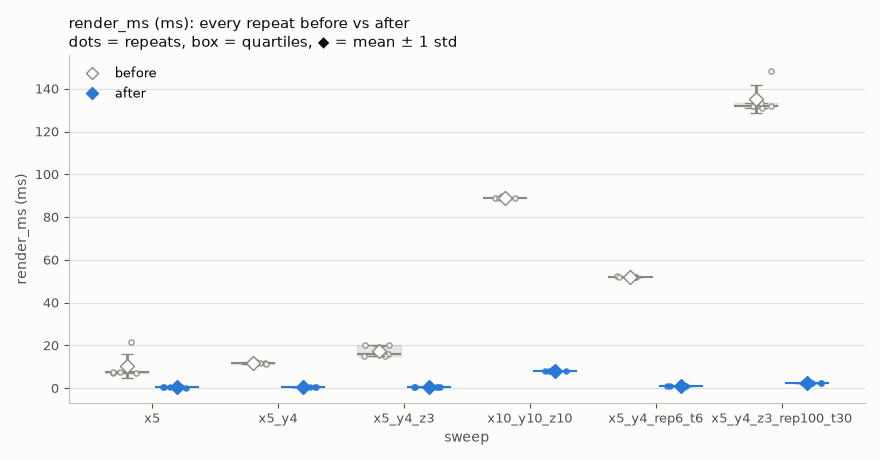

The table this chart was drawn from, first rows:
side, sweep, repeat, render_ms
before, x5, 1, 21.47
before, x5, 2, 7.704
before, x5, 3, 7.28
before, x5, 4, 7.42
before, x5, 5, 7.298
before, x5_y4, 1, 11.97
before, x5_y4, 2, 12.02
before, x5_y4, 3, 11.55
before, x5_y4, 4, 11.38
before, x5_y4, 5, 11.36
before, x5_y4_z3, 1, 15.78
before, x5_y4_z3, 2, 14.97
before, x5_y4_z3, 3, 20.18
before, x5_y4_z3, 4, 20.2
before, x5_y4_z3, 5, 15.1
before, x10_y10_z10, 1, 88.9
before, x10_y10_z10, 2, 89.02
before, x10_y10_z10, 3, 88.41
before, x10_y10_z10, 4, 88.93
before, x10_y10_z10, 5, 90.06
before, x5_y4_rep6_t6, 1, 52.53
before, x5_y4_rep6_t6, 2, 51.98
before, x5_y4_rep6_t6, 3, 52.01
before, x5_y4_rep6_t6, 4, 51.77
before, x5_y4_rep6_t6, 5, 51.8
before, x5_y4_z3_rep100_t30, 1, 131.8
before, x5_y4_z3_rep100_t30, 2, 131.8
before, x5_y4_z3_rep100_t30, 3, 148.3
before, x5_y4_z3_rep100_t30, 4, 130.9
before, x5_y4_z3_rep100_t30, 5, 133.3
after, x5, 1, 0.4089
after, x5, 2, 0.329
after, x5, 3, 0.3984
after, x5, 4, 0.3689
after, x5, 5, 0.3018
after, x5_y4, 1, 0.466
after, x5_y4, 2, 0.6088
after, x5_y4, 3, 0.4846
after, x5_y4, 4, 0.4537
after, x5_y4, 5, 0.453
after, x5_y4_z3, 1, 0.7267
after, x5_y4_z3, 2, 0.7212
after, x5_y4_z3, 3, 0.7259
after, x5_y4_z3, 4, 0.7228
after, x5_y4_z3, 5, 0.7205
after, x10_y10_z10, 1, 8.115
after, x10_y10_z10, 2, 8.039
after, x10_y10_z10, 3, 8.146
after, x10_y10_z10, 4, 8.077
after, x10_y10_z10, 5, 8.823
after, x5_y4_rep6_t6, 1, 1.024
after, x5_y4_rep6_t6, 2, 0.9819
after, x5_y4_rep6_t6, 3, 0.9697
after, x5_y4_rep6_t6, 4, 0.9827
after, x5_y4_rep6_t6, 5, 0.9771
after, x5_y4_z3_rep100_t30, 1, 2.181
after, x5_y4_z3_rep100_t30, 2, 2.192
after, x5_y4_z3_rep100_t30, 3, 2.187
after, x5_y4_z3_rep100_t30, 4, 2.208
after, x5_y4_z3_rep100_t30, 5, 2.2
